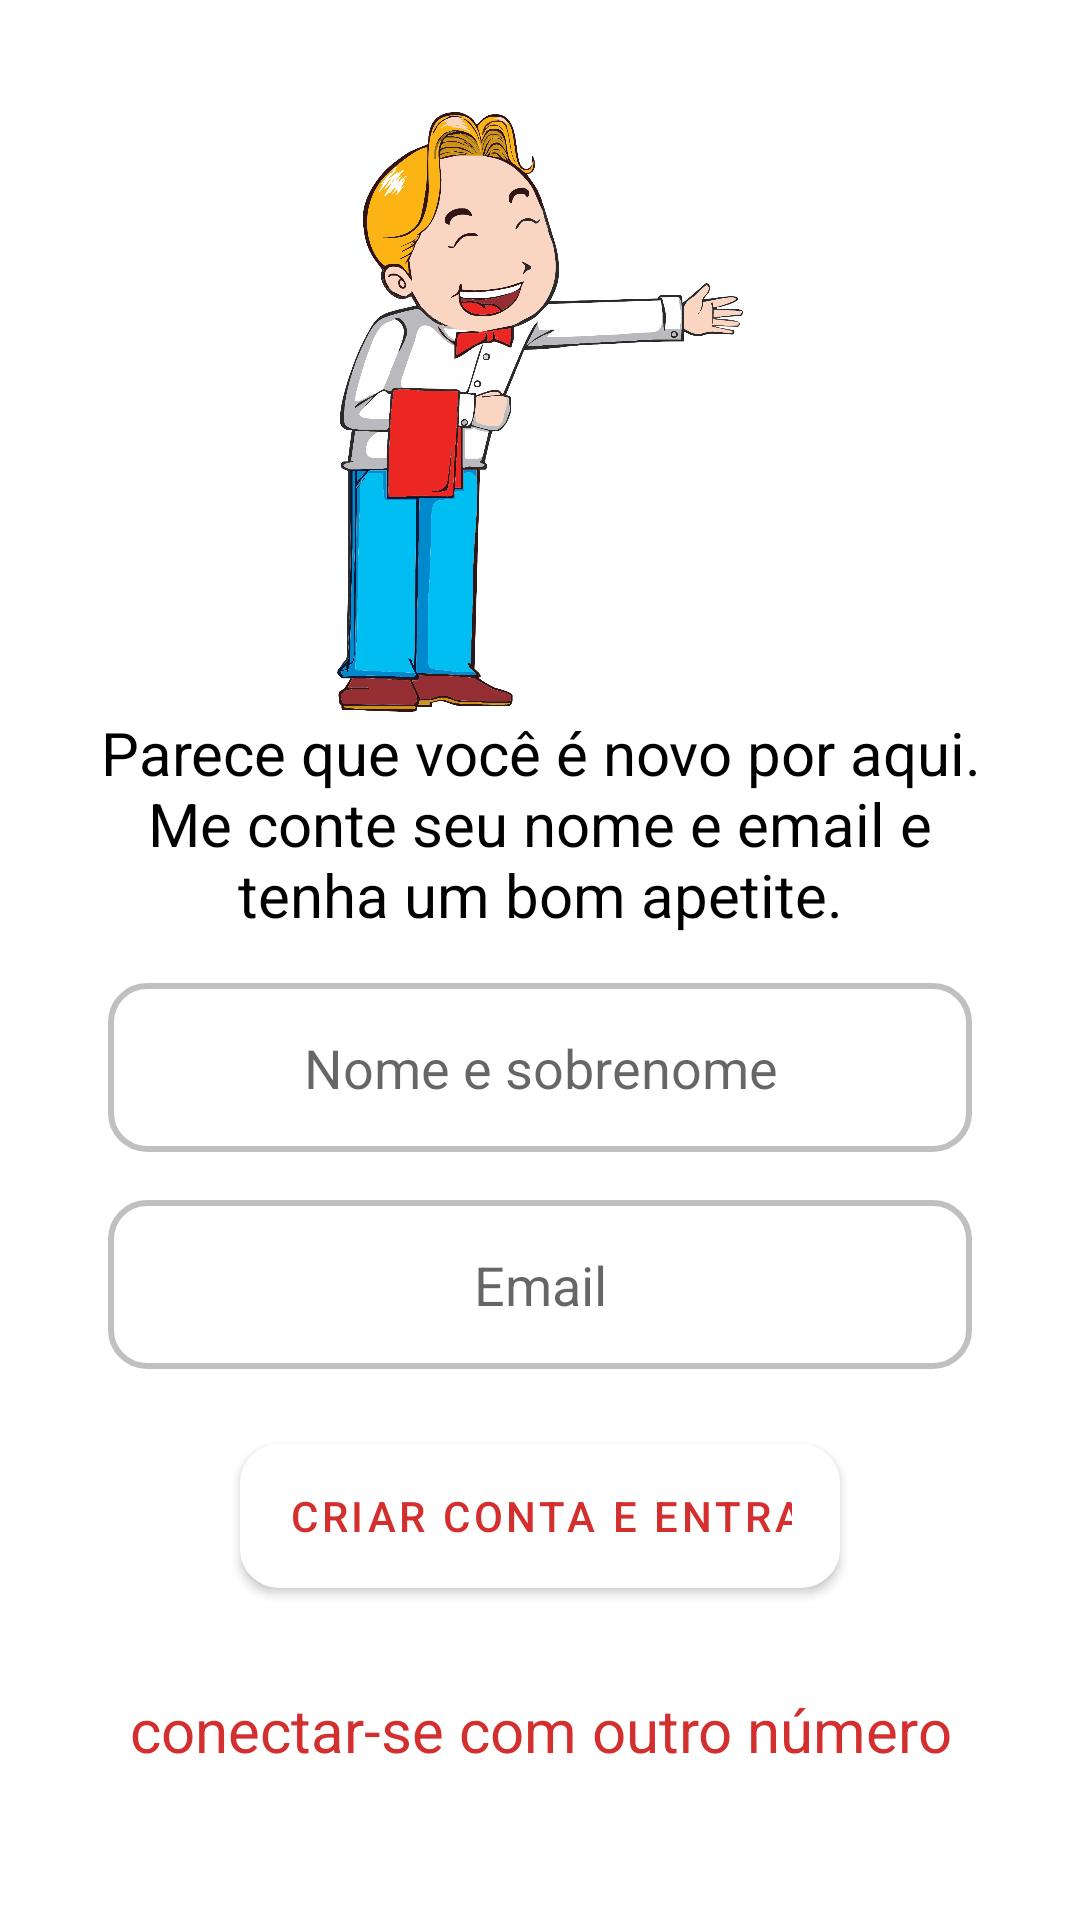

This screen was rendered from an Android layout file. Write that file and the resources it references.
<!-- AndroidManifest.xml: application theme Theme.Fenicios -->
<!-- res/layout/fragment_register_informations.xml -->
<?xml version="1.0" encoding="utf-8"?>
<androidx.constraintlayout.widget.ConstraintLayout
    xmlns:android="http://schemas.android.com/apk/res/android"
    xmlns:tools="http://schemas.android.com/tools"
    android:layout_width="match_parent"
    android:layout_height="match_parent"
    xmlns:app="http://schemas.android.com/apk/res-auto"
    tools:context="ui_login.register.RegisterInformationFragment">

    <LinearLayout
        app:layout_constraintVertical_bias="0.3"
        app:layout_constraintTop_toTopOf="parent"
        app:layout_constraintBottom_toBottomOf="parent"
        app:layout_constraintStart_toStartOf="parent"
        app:layout_constraintEnd_toEndOf="parent"
        android:orientation="vertical"
        android:layout_width="match_parent"
        android:layout_height="wrap_content">

        <ImageView
            android:layout_gravity="center"
            android:layout_width="250dp"
            android:layout_height="200dp"
            android:src="@drawable/welcome" />

        <TextView
            android:layout_gravity="center"
            android:id="@+id/txtMsgSent"
            android:textColor="@color/black"
            android:textSize="20sp"
            android:textAlignment="center"
            android:layout_marginHorizontal="30dp"
            android:text="@string/welcome"
            android:layout_width="wrap_content"
            android:layout_height="wrap_content"/>



        <EditText
            android:id="@+id/txtName"
            style="@style/FormEditText"
            android:hint="@string/name"
            android:maxLength="30"
            android:maxLines="1"
            android:textAlignment="center" />

        <EditText
            android:id="@+id/txtEmail"
            style="@style/FormEditText"
            android:hint="@string/email"
            android:maxLength="30"
            android:maxLines="1"
            android:textAlignment="center" />

        <Button
            android:id="@+id/confirmRegister"
            style="@style/FormButton"
            android:inputType="textEmailAddress"
            android:layout_gravity="center"
            android:background="@drawable/button_form"
            android:text="@string/createAccAndEnter" />
    </LinearLayout>


    <TextView
        android:textAlignment="center"
        android:layout_margin="50dp"
        app:layout_constraintStart_toStartOf="parent"
        app:layout_constraintBottom_toBottomOf="parent"
        app:layout_constraintEnd_toEndOf="parent"
        android:textColor="@color/primary_700"
        android:layout_height="wrap_content"
        android:layout_width="wrap_content"
        android:id="@+id/connectOtherNumber"
        android:textSize="20sp"
        android:text="@string/connectOtherNumber" />

</androidx.constraintlayout.widget.ConstraintLayout>
<!-- resources referenced by this layout -->
<resources>
  <color name="black">#FF000000</color>
  <color name="primary_700">#D32F2F</color>
  <!-- drawable button_form (drawable) -->
  <?xml version="1.0" encoding="utf-8"?>
  <selector xmlns:android="http://schemas.android.com/apk/res/android">
  
      <item>
          <shape android:shape="rectangle">
              <solid android:color="@color/white" /> 
              <corners android:radius="12dp" /> 
              <stroke android:width="2dp" android:color="@color/gray" /> 
              <padding android:bottom="8dp" android:left="8dp" android:right="8dp" android:top="8dp" />
  
          </shape>
  
      </item>
  
  </selector>
  <!-- drawable welcome: png bitmap (drawable, 469280 bytes) -->
  <string name="connectOtherNumber">conectar-se com outro número</string>
  <string name="createAccAndEnter">CRIAR CONTA E ENTRAR</string>
  <string name="email">"Email"</string>
  <string name="name">Nome e sobrenome</string>
  <string name="welcome">Parece que você é novo por aqui.\nMe conte seu nome e email e tenha um bom apetite.</string>
  <style name="FormButton" parent="Widget.MaterialComponents.Button">
          <item name="android:layout_width">match_parent</item>
          <item name="android:layout_height">wrap_content</item>
          <item name="android:textColor">@color/primary_700</item>
          <item name="android:layout_marginTop">25dp</item>
          <item name="android:layout_marginStart">80dp</item>
          <item name="android:layout_marginEnd">80dp</item>
          <item name="android:layout_marginBottom">24dp</item>
          <item name="backgroundTint">@color/white</item>
      </style>
  <style name="FormEditText" parent="Widget.AppCompat.EditText">
          <item name="android:layout_width">match_parent</item>
          <item name="android:layout_height">wrap_content</item>
          <item name="android:layout_marginStart">36dp</item>
          <item name="android:layout_marginEnd">36dp</item>
          <item name="android:padding">16dp</item>
          <item name="android:layout_marginTop">16dp</item>
          <item name="android:background">@drawable/edit_text_form</item>
      </style>
  <style name="Theme.Fenicios" parent="Theme.MaterialComponents.DayNight.NoActionBar">
          
          <item name="colorPrimary">@color/primary_700</item>
          <item name="colorPrimaryVariant">@color/primary_200</item>
          <item name="colorOnPrimary">@color/white</item>
          
          <item name="colorSecondary">@color/yellow</item>
          <item name="colorSecondaryVariant">@color/gray</item>
          <item name="colorOnSecondary">@color/black</item>
          
          <item name="android:statusBarColor" tools:targetApi="l">@color/primary_700</item>
          
      </style>
  <color name="white">#FFFFFFFF</color>
  <color name="gray">#C0C0C0</color>
  <!-- drawable edit_text_form (drawable) -->
  <?xml version="1.0" encoding="utf-8"?>
  <selector xmlns:android="http://schemas.android.com/apk/res/android">
  
      <item>
  
          <shape android:shape="rectangle">
  
  
              <solid android:color="@color/white" /> 
              <corners android:radius="12dp" /> 
              <stroke android:width="2dp" android:color="@color/gray" /> 
              <padding android:bottom="8dp" android:left="8dp" android:right="8dp" android:top="8dp" />
  
          </shape>
      </item>
  </selector>
  <color name="primary_200">#EF9A9A</color>
  <color name="yellow">#ffc107</color>
</resources>
